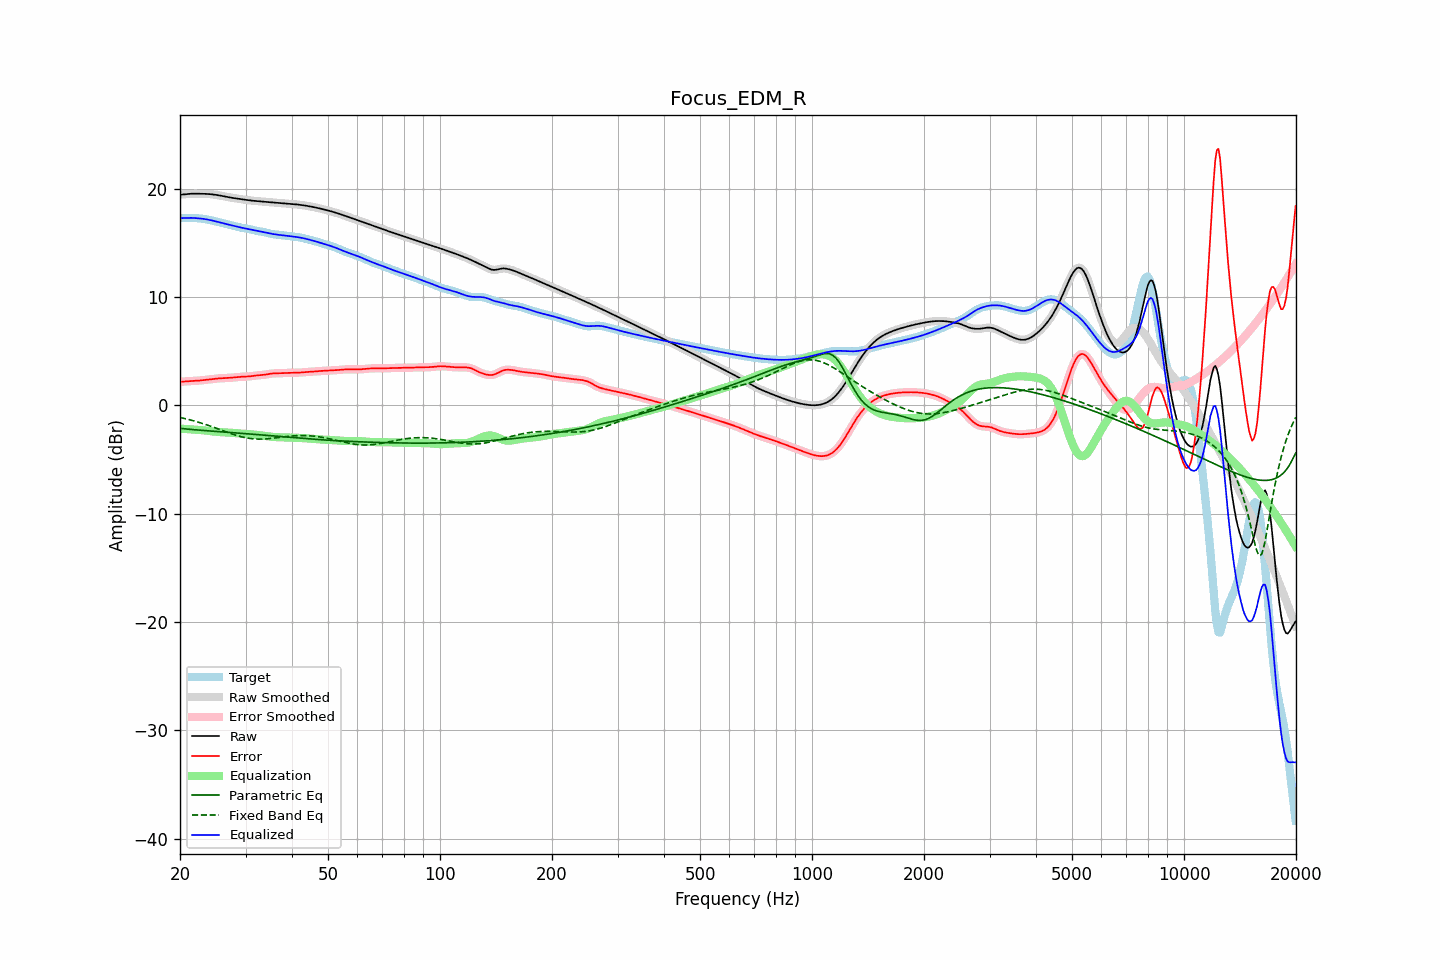

Source data for this figure (header and first rows):
frequency, raw, error, smoothed, error_smoothed, equalization, parametric_eq, fixed_band_eq, equalized_raw, equalized_smoothed, target
20.00, 19.43, 2.16, 19.42, 2.16, -2.16, -2.13, -1.13, 17.27, 17.26, 17.26
20.20, 19.44, 2.17, 19.44, 2.17, -2.17, -2.15, -1.16, 17.27, 17.27, 17.27
20.40, 19.45, 2.18, 19.46, 2.18, -2.18, -2.17, -1.20, 17.27, 17.28, 17.28
20.61, 19.47, 2.19, 19.47, 2.19, -2.19, -2.18, -1.23, 17.28, 17.28, 17.28
20.81, 19.49, 2.20, 19.49, 2.20, -2.20, -2.20, -1.27, 17.29, 17.29, 17.29
21.02, 19.50, 2.21, 19.50, 2.21, -2.21, -2.21, -1.30, 17.29, 17.29, 17.29
21.23, 19.51, 2.22, 19.51, 2.22, -2.22, -2.22, -1.34, 17.29, 17.29, 17.29
21.44, 19.52, 2.23, 19.52, 2.23, -2.23, -2.24, -1.38, 17.29, 17.29, 17.29
21.66, 19.52, 2.24, 19.52, 2.24, -2.24, -2.25, -1.42, 17.28, 17.28, 17.28
21.87, 19.52, 2.25, 19.52, 2.25, -2.25, -2.26, -1.46, 17.28, 17.28, 17.28
22.09, 19.52, 2.26, 19.52, 2.26, -2.26, -2.28, -1.50, 17.27, 17.27, 17.27
22.31, 19.52, 2.26, 19.52, 2.27, -2.27, -2.29, -1.55, 17.25, 17.25, 17.26
22.54, 19.52, 2.28, 19.52, 2.28, -2.28, -2.30, -1.59, 17.24, 17.24, 17.24
22.76, 19.52, 2.29, 19.52, 2.29, -2.29, -2.31, -1.64, 17.23, 17.23, 17.23
22.99, 19.52, 2.31, 19.52, 2.31, -2.31, -2.32, -1.68, 17.21, 17.21, 17.21
23.22, 19.51, 2.32, 19.51, 2.32, -2.32, -2.33, -1.73, 17.19, 17.19, 17.19
23.45, 19.51, 2.34, 19.51, 2.34, -2.34, -2.35, -1.78, 17.17, 17.17, 17.17
23.69, 19.50, 2.36, 19.50, 2.36, -2.36, -2.36, -1.83, 17.14, 17.14, 17.14
23.92, 19.49, 2.37, 19.49, 2.37, -2.38, -2.37, -1.88, 17.11, 17.11, 17.11
24.16, 19.48, 2.39, 19.48, 2.39, -2.39, -2.38, -1.93, 17.08, 17.08, 17.08
24.40, 19.46, 2.41, 19.46, 2.41, -2.41, -2.39, -1.99, 17.05, 17.05, 17.05
24.65, 19.44, 2.43, 19.44, 2.43, -2.43, -2.40, -2.04, 17.01, 17.01, 17.01
24.89, 19.42, 2.45, 19.42, 2.45, -2.44, -2.41, -2.09, 16.98, 16.98, 16.98
25.14, 19.40, 2.46, 19.40, 2.46, -2.46, -2.42, -2.15, 16.94, 16.94, 16.94
25.39, 19.37, 2.47, 19.37, 2.47, -2.47, -2.43, -2.20, 16.90, 16.90, 16.90
25.65, 19.35, 2.48, 19.35, 2.48, -2.48, -2.45, -2.26, 16.86, 16.86, 16.86
25.91, 19.32, 2.49, 19.32, 2.49, -2.49, -2.46, -2.31, 16.83, 16.83, 16.82
26.16, 19.29, 2.50, 19.29, 2.50, -2.50, -2.47, -2.37, 16.79, 16.79, 16.79
26.43, 19.26, 2.51, 19.26, 2.51, -2.51, -2.48, -2.42, 16.75, 16.75, 16.75
26.69, 19.23, 2.51, 19.23, 2.51, -2.52, -2.49, -2.48, 16.71, 16.71, 16.72
26.96, 19.20, 2.52, 19.20, 2.52, -2.52, -2.50, -2.53, 16.68, 16.68, 16.68
27.23, 19.18, 2.53, 19.18, 2.53, -2.53, -2.51, -2.58, 16.64, 16.64, 16.65
27.50, 19.15, 2.54, 19.15, 2.54, -2.55, -2.52, -2.63, 16.61, 16.61, 16.61
27.77, 19.13, 2.56, 19.13, 2.56, -2.56, -2.53, -2.68, 16.57, 16.57, 16.57
28.05, 19.11, 2.57, 19.11, 2.57, -2.57, -2.55, -2.73, 16.53, 16.53, 16.54
28.33, 19.08, 2.59, 19.08, 2.59, -2.59, -2.56, -2.78, 16.50, 16.50, 16.50
28.62, 19.06, 2.60, 19.06, 2.60, -2.60, -2.57, -2.82, 16.46, 16.46, 16.46
28.90, 19.04, 2.62, 19.04, 2.62, -2.61, -2.58, -2.87, 16.43, 16.43, 16.42
29.19, 19.02, 2.63, 19.02, 2.63, -2.62, -2.59, -2.91, 16.40, 16.40, 16.39
29.48, 19.00, 2.64, 19.00, 2.64, -2.63, -2.60, -2.94, 16.37, 16.37, 16.36
29.78, 18.97, 2.64, 18.97, 2.64, -2.64, -2.62, -2.98, 16.34, 16.34, 16.33
30.08, 18.95, 2.64, 18.95, 2.64, -2.65, -2.63, -3.01, 16.31, 16.31, 16.31
30.38, 18.93, 2.65, 18.93, 2.65, -2.66, -2.64, -3.03, 16.28, 16.28, 16.29
30.68, 18.91, 2.66, 18.91, 2.66, -2.67, -2.65, -3.06, 16.25, 16.25, 16.26
30.99, 18.90, 2.67, 18.90, 2.67, -2.68, -2.66, -3.08, 16.22, 16.22, 16.22
31.30, 18.88, 2.69, 18.88, 2.69, -2.70, -2.68, -3.09, 16.18, 16.18, 16.19
31.61, 18.86, 2.71, 18.86, 2.71, -2.71, -2.69, -3.11, 16.15, 16.15, 16.15
31.93, 18.85, 2.74, 18.85, 2.74, -2.73, -2.70, -3.12, 16.12, 16.12, 16.11
32.24, 18.84, 2.75, 18.84, 2.75, -2.74, -2.71, -3.12, 16.09, 16.09, 16.08
32.57, 18.82, 2.77, 18.82, 2.77, -2.76, -2.73, -3.13, 16.06, 16.06, 16.06
32.89, 18.81, 2.78, 18.81, 2.78, -2.78, -2.74, -3.13, 16.03, 16.03, 16.03
33.22, 18.80, 2.79, 18.80, 2.79, -2.79, -2.75, -3.12, 16.00, 16.00, 16.01
33.55, 18.79, 2.80, 18.79, 2.80, -2.81, -2.76, -3.12, 15.97, 15.97, 15.99
33.89, 18.78, 2.82, 18.78, 2.82, -2.83, -2.77, -3.11, 15.94, 15.94, 15.95
34.23, 18.77, 2.85, 18.77, 2.85, -2.85, -2.79, -3.10, 15.91, 15.91, 15.92
34.57, 18.75, 2.88, 18.75, 2.88, -2.87, -2.80, -3.09, 15.88, 15.88, 15.88
34.92, 18.74, 2.90, 18.74, 2.90, -2.89, -2.81, -3.07, 15.85, 15.85, 15.84
35.27, 18.73, 2.92, 18.73, 2.92, -2.91, -2.82, -3.06, 15.82, 15.82, 15.81
35.62, 18.72, 2.94, 18.72, 2.93, -2.93, -2.84, -3.04, 15.80, 15.80, 15.79
35.97, 18.71, 2.94, 18.71, 2.94, -2.94, -2.85, -3.02, 15.77, 15.77, 15.77
... 635 more rows
